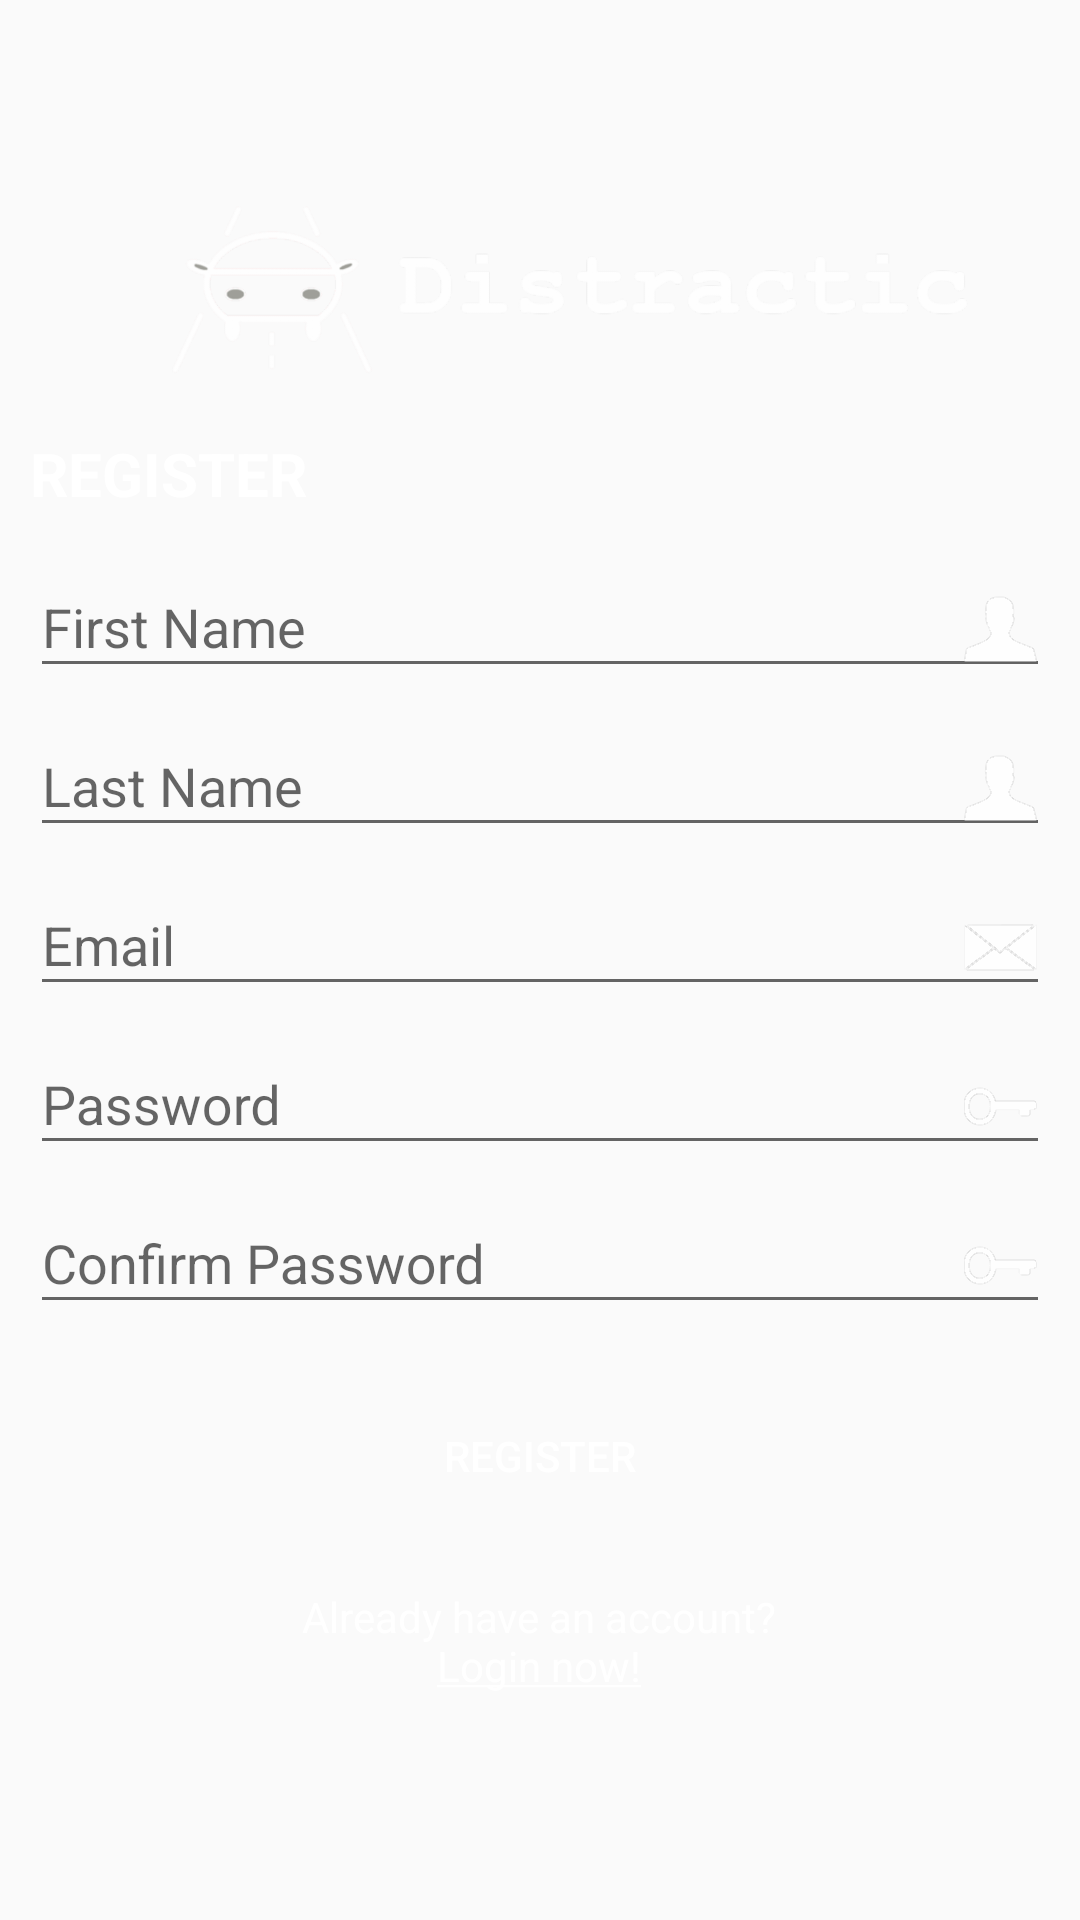

This screen was rendered from an Android layout file. Write that file and the resources it references.
<!-- AndroidManifest.xml: application theme MaterialTheme -->
<!-- res/layout/fragment_register.xml -->
<?xml version="1.0" encoding="utf-8"?>
<LinearLayout xmlns:android="http://schemas.android.com/apk/res/android"
              android:layout_width="match_parent"
              android:layout_height="match_parent"
              android:background="@drawable/bg_gradient_register"
              android:gravity="center"
              android:orientation="vertical">

    <ImageView
        android:layout_width="match_parent"
        android:layout_height="90dp"
        android:layout_marginStart="8dp"
        android:layout_marginTop="32dp"
        android:contentDescription="@string/description_distracticLogo"
        android:src="@drawable/full_logo"/>


    <android.support.design.widget.TextInputLayout
        android:layout_width="match_parent"
        android:layout_height="wrap_content">

        <TextView
            android:id="@+id/register_text_title"
            android:layout_width="match_parent"
            android:layout_height="wrap_content"
            android:layout_marginBottom="5dp"
            android:layout_marginStart="10dp"
            android:layout_marginTop="5dp"
            android:text="@string/register_registerTitle"
            android:textColor="@color/colorWhite"
            android:textSize="20sp"
            android:textStyle="bold"/>

    </android.support.design.widget.TextInputLayout>

    <android.support.design.widget.TextInputLayout
        android:layout_width="match_parent"
        android:layout_height="wrap_content">

        <EditText
            android:id="@+id/register_edit_firstName"
            android:layout_width="match_parent"
            android:layout_height="wrap_content"
            android:layout_marginLeft="10dp"
            android:layout_marginRight="10dp"
            android:drawableEnd="@drawable/ic_person"
            android:hint="@string/register_firstNameHint"
            android:inputType="textPersonName"
            android:textColor="@color/colorWhite"/>

    </android.support.design.widget.TextInputLayout>

    <android.support.design.widget.TextInputLayout
        android:layout_width="match_parent"
        android:layout_height="wrap_content">

        <EditText
            android:id="@+id/register_edit_lastName"
            android:layout_width="match_parent"
            android:layout_height="wrap_content"
            android:layout_marginLeft="10dp"
            android:layout_marginRight="10dp"
            android:drawableEnd="@drawable/ic_person"
            android:hint="@string/register_lastNameHint"
            android:inputType="textPersonName"
            android:textColor="@color/colorWhite"/>

    </android.support.design.widget.TextInputLayout>


    <android.support.design.widget.TextInputLayout
        android:layout_width="match_parent"
        android:layout_height="wrap_content">

        <EditText
            android:id="@+id/register_edit_email"
            android:layout_width="match_parent"
            android:layout_height="wrap_content"
            android:layout_marginLeft="10dp"
            android:layout_marginRight="10dp"
            android:drawableEnd="@drawable/ic_mail"
            android:hint="@string/register_emailHint"
            android:inputType="textEmailAddress"
            android:textColor="@color/colorWhite"
            android:textColorHint="@color/colorWhite"/>

    </android.support.design.widget.TextInputLayout>

    <android.support.design.widget.TextInputLayout
        android:layout_width="match_parent"
        android:layout_height="wrap_content">

        <EditText
            android:id="@+id/register_edit_password"
            android:layout_width="match_parent"
            android:layout_height="wrap_content"
            android:layout_marginLeft="10dp"
            android:layout_marginRight="10dp"
            android:drawableEnd="@drawable/ic_key"
            android:hint="@string/register_passwordHint"
            android:inputType="textPassword"
            android:textColor="@color/colorWhite"/>

    </android.support.design.widget.TextInputLayout>

    <android.support.design.widget.TextInputLayout
        android:layout_width="match_parent"
        android:layout_height="wrap_content">

        <EditText
            android:id="@+id/register_edit_confirmPassword"
            android:layout_width="match_parent"
            android:layout_height="wrap_content"
            android:layout_marginLeft="10dp"
            android:layout_marginRight="10dp"
            android:drawableEnd="@drawable/ic_key"
            android:hint="@string/register_confirmPasswordHint"
            android:inputType="textPassword"
            android:textColor="@color/colorWhite"/>

    </android.support.design.widget.TextInputLayout>

    <android.support.v7.widget.AppCompatButton
        android:id="@+id/register_button_registerbutton"
        android:layout_width="wrap_content"
        android:layout_height="wrap_content"
        android:layout_marginTop="20dp"
        android:background="@drawable/bg_rounded_button"
        android:text="@string/register_registerButton"
        android:textColor="@android:color/white"/>

    <TextView
        android:id="@+id/register_text_login"
        android:layout_width="wrap_content"
        android:layout_height="wrap_content"
        android:layout_marginTop="20dp"
        android:text="@string/register_loginText"
        android:textAlignment="center"
        android:textColor="@color/colorWhite"/>

    <ProgressBar
        android:id="@+id/register_progress"
        style="@style/Base.Widget.AppCompat.ProgressBar"
        android:layout_width="match_parent"
        android:layout_height="wrap_content"
        android:layout_marginTop="10dp"
        android:indeterminate="true"
        android:visibility="invisible"/>

</LinearLayout>
<!-- resources referenced by this layout -->
<resources>
  <color name="colorWhite">#ffffff</color>
  <!-- drawable full_logo: png bitmap (drawable, 108557 bytes) -->
  <!-- drawable ic_key: png bitmap (drawable-hdpi, 993 bytes) -->
  <!-- drawable ic_mail: png bitmap (drawable-hdpi, 1317 bytes) -->
  <!-- drawable ic_person: png bitmap (drawable-hdpi, 684 bytes) -->
  <string name="description_distracticLogo">This is the Distractic logo.</string>
  <string name="register_confirmPasswordHint">Confirm Password</string>
  <string name="register_emailHint">Email</string>
  <string name="register_firstNameHint">First Name</string>
  <string name="register_lastNameHint">Last Name</string>
  <string name="register_loginText">Already have an account?\n<u>Login now!</u></string>
  <string name="register_passwordHint">Password</string>
  <string name="register_registerButton">REGISTER</string>
  <string name="register_registerTitle">REGISTER</string>
  <style name="MaterialTheme" parent="Theme.AppCompat.Light.NoActionBar">
      </style>
</resources>
